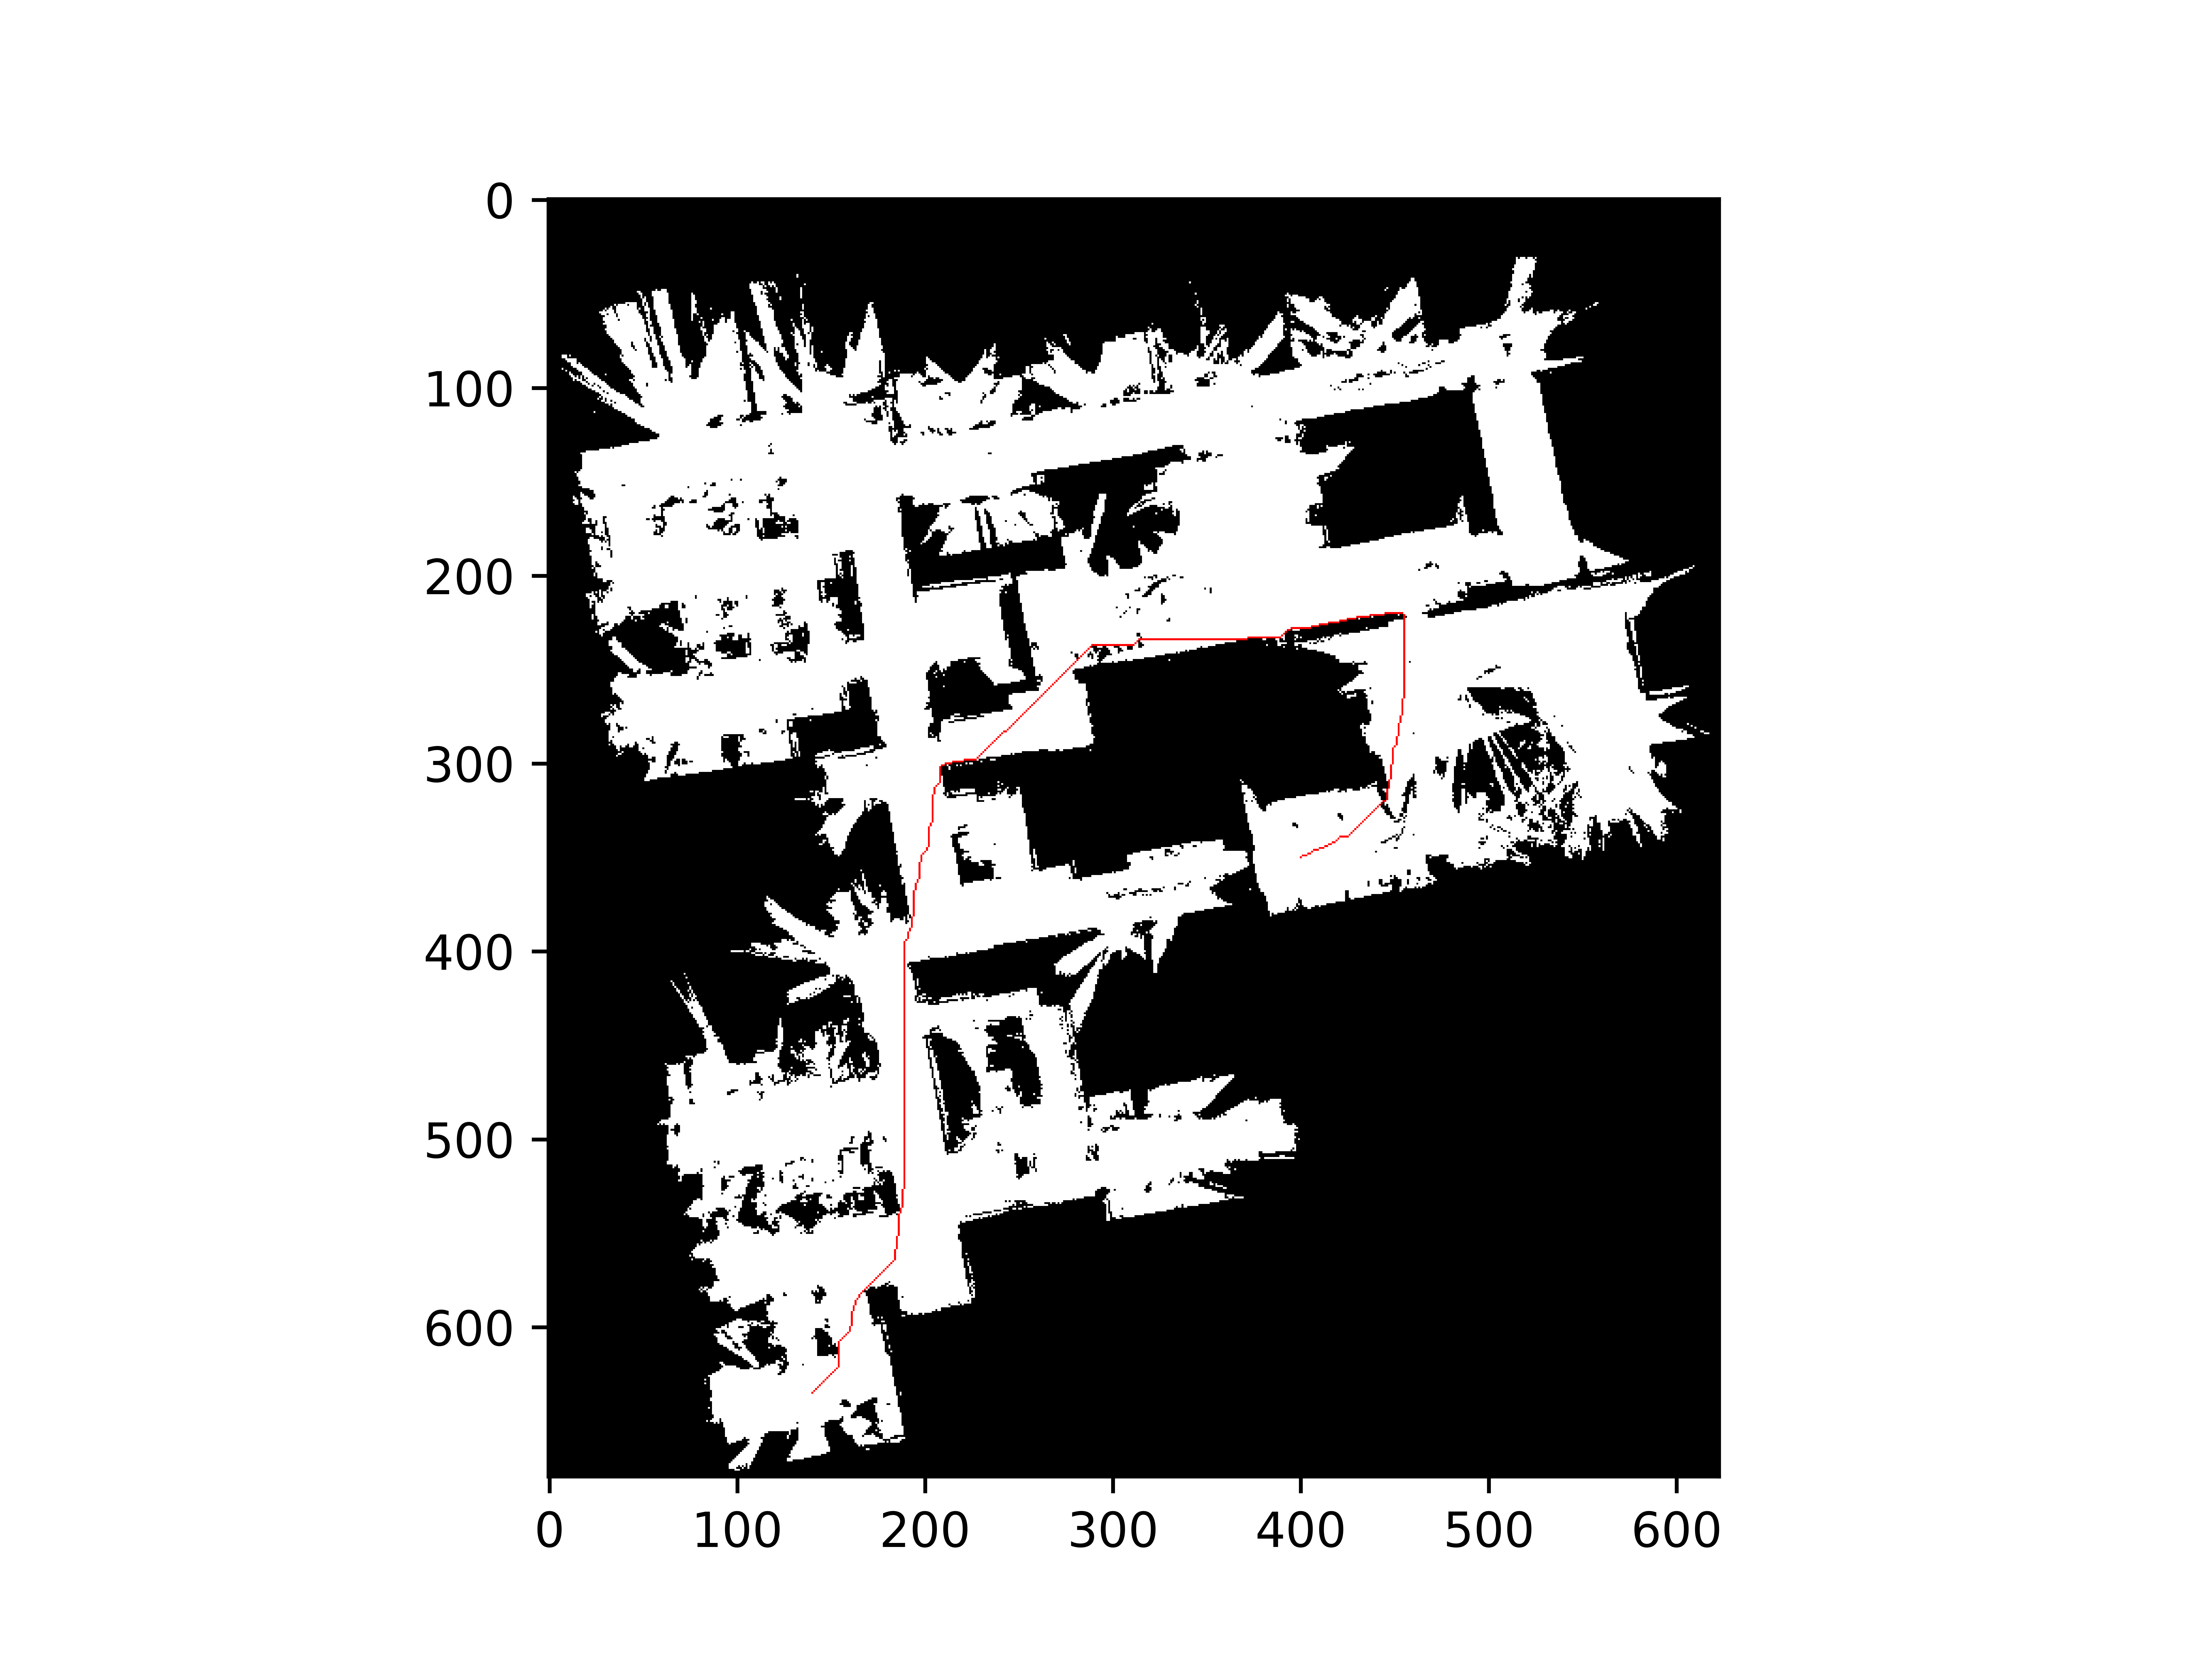

Write the Python code that produced this figure.
from heapq import heapify, heappush, heappop
import numpy as np
import math
import cv2
import matplotlib.pyplot as plt

img = cv2.imread("C:/Users/VENKATESH/Desktop/occupancy_map.png", cv2.IMREAD_GRAYSCALE)
img2 = cv2.imread("C:/Users/VENKATESH/Desktop/occupancy_map.png")

occupancy_grid = (np.asarray(img) > 0).astype(int)
occupancy_grid_2 = (np.asarray(img2) > 0).astype(int)

def d(v1, v2):
    x1 = v1[0]
    y1 = v1[1]
    x2 = v2[0]
    y2 = v2[1]
    distance = math.sqrt(((y2 - y1) ** 2) + ((x2 - x1) ** 2))
    return distance


def Neighbours(v):
    global occupancy_grid
    free = []
    x = int(v[0])
    y = int(v[1])

    for i in range(0, 2):
        for j in range(0, 2):
            if 0 <= x + i <= 680 and 0 <= y + j <= 623:
                if occupancy_grid[x + i][y + j] == 1:
                    free.append((x + i, y + j))
            if 0 <= x - i <= 680 and 0 <= y - j <= 623:
                if occupancy_grid[x - i][y - j] == 1:
                    free.append((x - i, y - j))
            if occupancy_grid[x + i][y - j] == 1:
                free.append((x + i, y - j))
            if occupancy_grid[x - i][y + j] == 1:
                free.append((x - i, y + j))
    return free


def RECOVERPATH(s, g, pred):
    global img2
    Q = [g]
    new = g
    img2[g[0], g[1]] = [255, 0, 0]
    while new != s:
        new = pred[new[0]][new[1]]
        img2[new[0], new[1]] = [255, 0, 0]
        Q.append(new)
    Q.reverse()
    return Q


def AStar(s, g):
    Cost = [[float('inf') for i in range(0, 624)] for j in range(0, 681)]
    TCost = [[float('inf') for i in range(0, 624)] for j in range(0, 681)]
    pred = [[float('inf') for i in range(0, 624)] for j in range(0, 681)]

    Cost[s[0]][s[1]] = 0
    TCost[s[0]][s[1]] = d(s, g)
    heap = []
    heapify(heap)
    heappush(heap, (TCost[s[0]][s[1]], s))

    while heap:
        tempv = heappop(heap)
        v = tempv[1]
        if v == g:
            return RECOVERPATH(s, g, pred), TCost[g[0]][g[1]]
        vnbr = Neighbours(v)
        for i in vnbr:
            pvi = Cost[v[0]][v[1]] + d(v, i)
            if pvi < Cost[i[0]][i[1]]:
                pred[i[0]][i[1]] = v
                Cost[i[0]][i[1]] = pvi
                TCost[i[0]][i[1]] = pvi + d(i, g)
                flag = 0
                for q in heap:
                    t = q[1]
                    if t == i:
                        flag = 1
                        del heap[heap.index(q)]
                        heappush(heap, (TCost[i[0]][i[1]], i))
                if flag == 0:
                    heappush(heap, (TCost[i[0]][i[1]], i))
    return []

s=(635,140)
g=(350,400)
L, cost = AStar(s, g)
print(cost)
imgplot = plt.imshow(img2)
plt.savefig("Astar.png",dpi=1200)
plt.show()
